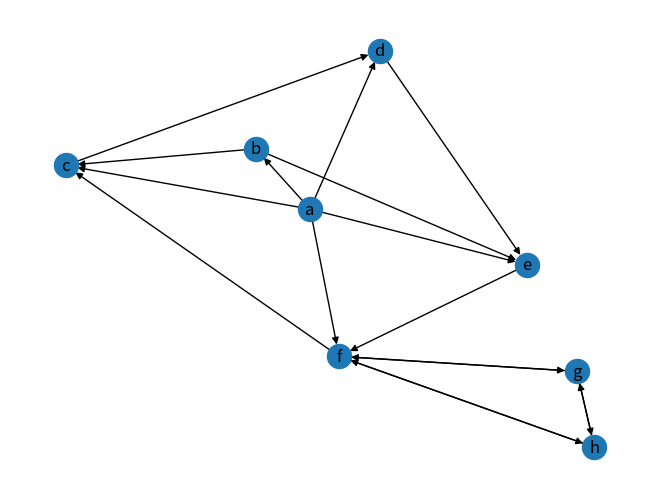

The matplotlib source for this figure:
import matplotlib.pyplot as plt
import networkx as nx


class Graph_Matrix:
	"""
	Adjacency Matrix
	"""

	def __init__(self, vertices=[], matrix=[]):
		"""

		:param vertices:a dict with vertex id and index of matrix , such as {vertex:index}
		:param matrix: a matrix
		"""
		self.matrix = matrix
		self.edges_dict = {}  # {(tail, head):weight}
		self.edges_array = []  # (tail, head, weight)
		self.vertices = vertices
		self.num_edges = 0

		# if provide adjacency matrix then create the edges list
		if len(matrix) > 0:
			if len(vertices) != len(matrix):
				raise IndexError
			self.edges = self.getAllEdges()
			self.num_edges = len(self.edges)

		# if do not provide a adjacency matrix, but provide the vertices list, build a matrix with 0
		elif len(vertices) > 0:
			self.matrix = [[0 for col in range(len(vertices))] for row in range(len(vertices))]

		self.num_vertices = len(self.matrix)

	def isOutRange(self, x):
		try:
			if x >= self.num_vertices or x <= 0:
				raise IndexError
		except IndexError:
			print("节点下标出界")

	def isEmpty(self):
		if self.num_vertices == 0:
			self.num_vertices = len(self.matrix)
		return self.num_vertices == 0

	def add_vertex(self, key):
		if key not in self.vertices:
			self.vertices[key] = len(self.vertices) + 1

		# add a vertex mean add a row and a column
		# add a column for every row
		for i in range(self.getVerticesNumbers()):
			self.matrix[i].append(0)

		self.num_vertices += 1

		nRow = [0] * self.num_vertices
		self.matrix.append(nRow)

	def getVertex(self, key):
		pass

	def add_edges_from_list(self, edges_list):  # edges_list : [(tail, head, weight),()]
		for i in range(len(edges_list)):
			self.add_edge(edges_list[i][0], edges_list[i][1], edges_list[i][2], )

	def add_edge(self, tail, head, cost=0):
		# if self.vertices.index(tail) >= 0:
		# 	self.addVertex(tail)
		if tail not in self.vertices:
			self.add_vertex(tail)
		# if self.vertices.index(head) >= 0:
		# 	self.addVertex(head)
		if head not in self.vertices:
			self.add_vertex(head)

		# for directory matrix
		self.matrix[self.vertices.index(tail)][self.vertices.index(head)] = cost
		# for non-directory matrix
		# self.matrix[self.vertices.index(fromV)][self.vertices.index(toV)] = \
		# 	self.matrix[self.vertices.index(toV)][self.vertices.index(fromV)] = cost

		self.edges_dict[(tail, head)] = cost
		self.edges_array.append((tail, head, cost))
		self.num_edges = len(self.edges_dict)

	def getEdges(self, V):
		pass

	def getVerticesNumbers(self):
		if self.num_vertices == 0:
			self.num_vertices = len(self.matrix)
		return self.num_vertices

	def getAllVertices(self):
		return self.vertices

	def getAllEdges(self):
		for i in range(len(self.matrix)):
			for j in range(len(self.matrix)):
				if 0 < self.matrix[i][j] < float('inf'):
					self.edges_dict[self.vertices[i], self.vertices[j]] = self.matrix[i][j]
					self.edges_array.append([self.vertices[i], self.vertices[j], self.matrix[i][j]])

		return self.edges_array

	def __repr__(self):
		return str(''.join(str(i) for i in self.matrix))

	def to_do_vertex(self, i):
		print('vertex: %s' % (self.vertices[i]))

	def to_do_edge(self, w, k):
		print('edge tail: %s, edge head: %s, weight: %s' % (self.vertices[w], self.vertices[k], str(self.matrix[w][k])))

	def DepthFirstSearch(self):
		"""
		traverse all the vertices, there are may some disconnected vertices, dfs can not visit
		so that need visit all of them, and call dfs
		"""

		def DFS(self, i, queue):  # with queue
			queue.append(i)
			self.to_do_vertex(i)
			visited[i] = 1
			if len(queue) != 0:
				w = queue.pop()
				for k in range(self.num_vertices):
					if self.matrix[w][k] is 1 and visited[k] is 0:
						self.to_do_edge(w, k)
						DFS(self, k, queue)

		visited = [0] * self.num_vertices
		queue = []
		for i in range(self.num_vertices):
			if visited[i] is 0:
				DFS(self, i, queue)

def create_undirected_matrix(my_graph):
	nodes = ['a', 'b', 'c', 'd', 'e', 'f', 'g', 'h']

	matrix = [[0, 1, 1, 1, 1, 1, 0, 0],  # a
			  [0, 0, 1, 0, 1, 0, 0, 0],  # b
			  [0, 0, 0, 1, 0, 0, 0, 0],  # c
			  [0, 0, 0, 0, 1, 0, 0, 0],  # d
			  [0, 0, 0, 0, 0, 1, 0, 0],  # e
			  [0, 0, 1, 0, 0, 0, 1, 1],  # f
			  [0, 0, 0, 0, 0, 1, 0, 1],  # g
			  [0, 0, 0, 0, 0, 1, 1, 0]]  # h

	my_graph = Graph_Matrix(nodes, matrix)
	print(my_graph)
	return my_graph

def draw_directed_graph(my_graph):
	G = nx.DiGraph()  # 建立一个空的无向图G
	for node in my_graph.vertices:
		G.add_node(str(node))
	# for edge in my_graph.edges:
	# G.add_edge(str(edge[0]), str(edge[1]))
	G.add_weighted_edges_from(my_graph.edges_array)

	print("nodes:", G.nodes())  # 输出全部的节点
	print("edges:", G.edges())  # 输出全部的边
	print("number of edges:", G.number_of_edges())  # 输出边的数量
	nx.draw(G, with_labels=True)
	plt.savefig("directed_graph.png")
	plt.show()


if __name__ == '__main__':
	my_graph = Graph_Matrix()
	created_graph = create_undirected_matrix(my_graph)

	draw_directed_graph(created_graph)
